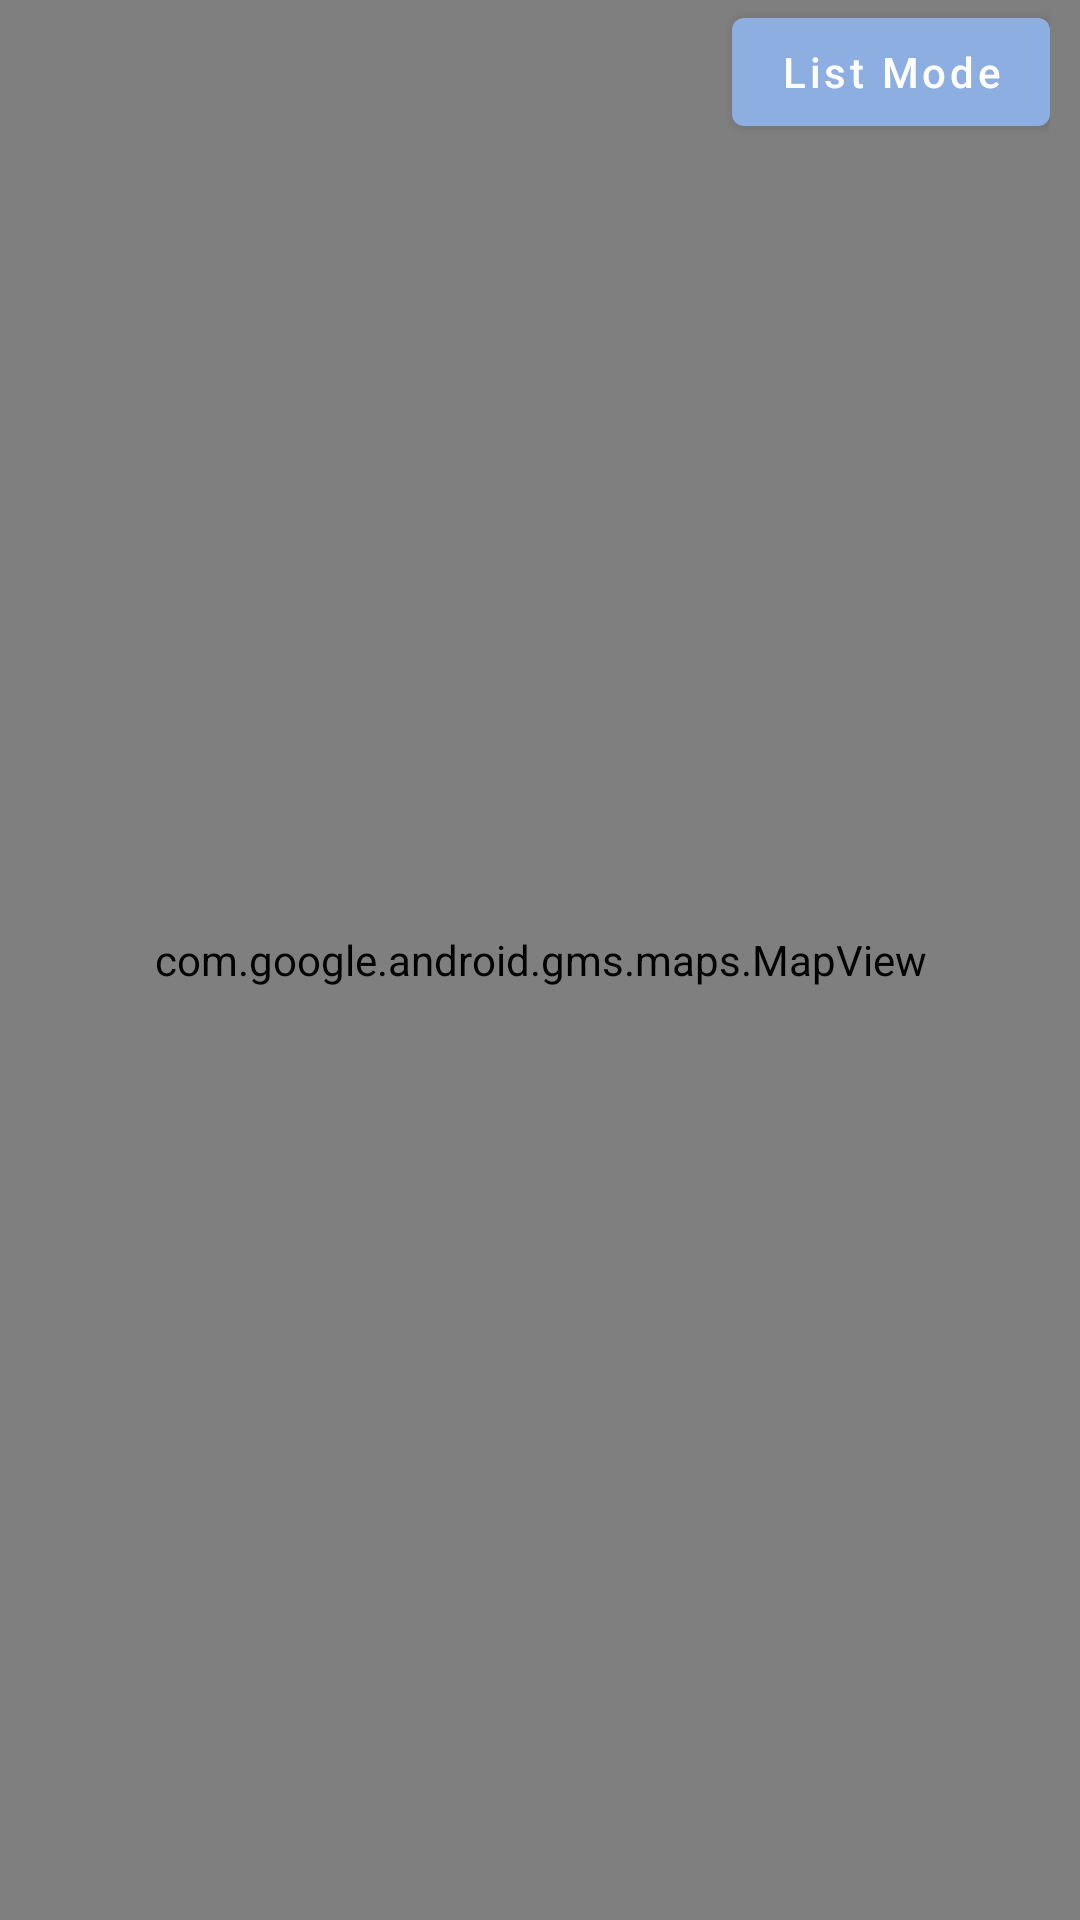

Produce the Android XML layout that renders to this screen, including the resource entries it uses.
<!-- AndroidManifest.xml: application theme Theme.KostCoba2 -->
<!-- res/layout/location_fragment.xml -->
<?xml version="1.0" encoding="utf-8"?>
<RelativeLayout
    xmlns:android="http://schemas.android.com/apk/res/android"
    android:layout_width="match_parent"
    android:layout_height="match_parent">
    <com.google.android.gms.maps.MapView
        android:id="@+id/mapView"
        android:layout_width="match_parent"
        android:layout_height="match_parent" />
    <LinearLayout
        android:layout_width="match_parent"
        android:layout_height="wrap_content"
        android:orientation="horizontal"
        android:gravity="end"
        android:paddingRight="10dp">
    <Button
        android:id="@+id/switch_mode1"
        android:layout_width="wrap_content"
        android:layout_height="wrap_content"
        android:textSize="14sp"
        android:text="@string/list_mode"
        android:textColor="@color/white"
        android:textAllCaps="false"/>
    </LinearLayout>
</RelativeLayout>
<!-- resources referenced by this layout -->
<resources>
  <color name="white">#FFFFFFFF</color>
  <string name="list_mode">List Mode</string>
  <style name="Theme.KostCoba2" parent="Theme.MaterialComponents.DayNight.DarkActionBar">
          
          <item name="colorPrimary">@color/custom_blue</item>
          <item name="colorPrimaryVariant">@color/custom_blue_dark</item>
          <item name="colorOnPrimary">@color/white</item>
          
          <item name="colorSecondary">@color/custom_blue</item>
          <item name="colorSecondaryVariant">@color/custom_blue</item>
          <item name="colorOnSecondary">@color/black</item>
          
          <item name="android:statusBarColor" tools:targetApi="l">?attr/colorPrimaryVariant</item>
          
      </style>
  <color name="custom_blue">#8DAEE1</color>
  <color name="custom_blue_dark">#5E83BB</color>
  <color name="black">#FF000000</color>
</resources>
